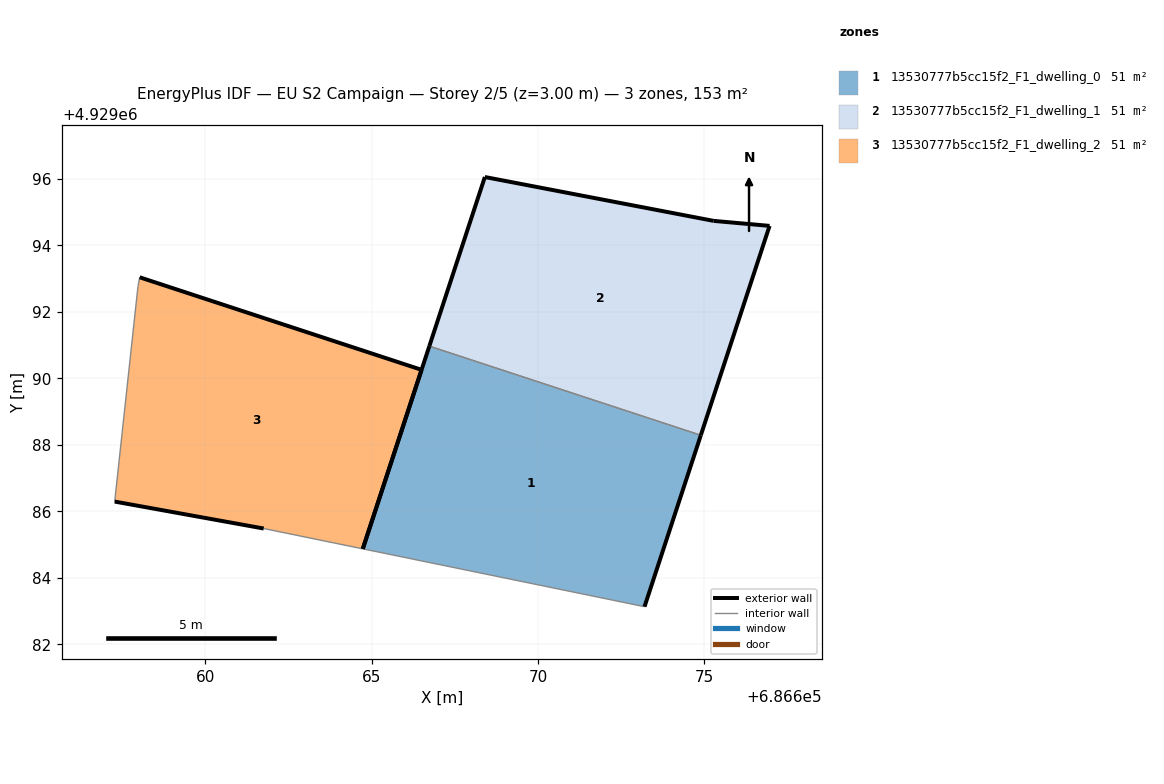
=== STOREY PLAN SPEC (per zone: floor XY polygon, exterior-wall plan segments, windows/doors) ===
zone 1: 13530777b5cc15f2_F1_dwelling_0  (50.9 m²)
  floor: (686673.20, 4929083.13) (686674.90, 4929088.29) (686666.73, 4929090.97) (686664.73, 4929084.87)
  exterior wall: (686674.90, 4929088.29) – (686673.20, 4929083.13)  [5.4 m]
  exterior wall: (686664.73, 4929084.87) – (686666.73, 4929090.97)  [6.4 m]
  interior walls: 2
zone 2: 13530777b5cc15f2_F1_dwelling_1  (50.9 m²)
  floor: (686674.90, 4929088.29) (686676.96, 4929094.58) (686675.28, 4929094.73) (686668.40, 4929096.05) (686666.73, 4929090.97)
  exterior wall: (686666.73, 4929090.97) – (686668.40, 4929096.05)  [5.4 m]
  exterior wall: (686668.40, 4929096.05) – (686675.28, 4929094.73)  [7.0 m]
  exterior wall: (686675.28, 4929094.73) – (686676.96, 4929094.58)  [1.7 m]
  exterior wall: (686676.96, 4929094.58) – (686674.90, 4929088.29)  [6.6 m]
  interior walls: 1
zone 3: 13530777b5cc15f2_F1_dwelling_2  (50.9 m²)
  floor: (686664.73, 4929084.87) (686666.50, 4929090.25) (686658.03, 4929093.04) (686657.97, 4929092.76) (686657.28, 4929086.29) (686661.76, 4929085.48)
  exterior wall: (686658.03, 4929093.04) – (686666.50, 4929090.25)  [8.9 m]
  exterior wall: (686666.50, 4929090.25) – (686664.73, 4929084.87)  [5.7 m]
  exterior wall: (686661.76, 4929085.48) – (686657.28, 4929086.29)  [4.6 m]
  interior walls: 3

=== DERIVED (storey summary) ===
Building: EU S2 Campaign
Storey: 2 of 5  (floor level z = 3.00 m)
Storey gross floor area: 152.6 m²
Zones on this storey: 3
  - 13530777b5cc15f2_F1_dwelling_0: floor 50.9 m²; exterior wall 11.8 m (35.5 m²); WWR 0.0%
  - 13530777b5cc15f2_F1_dwelling_1: floor 50.9 m²; exterior wall 20.7 m (62.0 m²); WWR 0.0%
  - 13530777b5cc15f2_F1_dwelling_2: floor 50.9 m²; exterior wall 19.1 m (57.4 m²); WWR 0.0%
Zone adjacency (shared interzone walls):
  - 13530777b5cc15f2_F1_dwelling_0 ↔ 13530777b5cc15f2_F1_dwelling_1